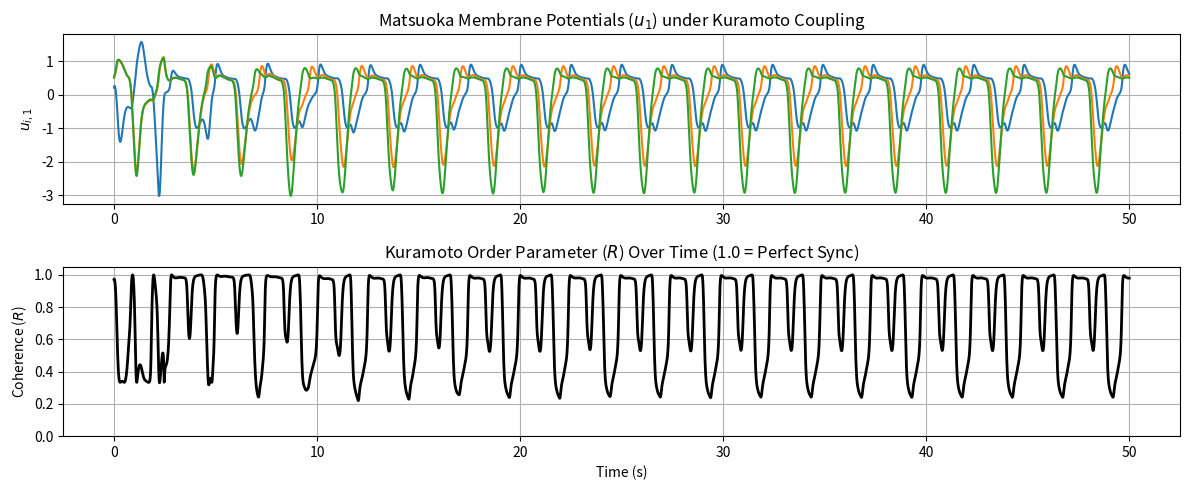

This chart was generated by the following Python code:
import numpy as np
import matplotlib.pyplot as plt

# 1. Network and Simulation Parameters
N = 3              
T = 50.0           
dt = 0.01          
steps = int(T / dt)


tau_r = 0.1
tau_a = 1.0
a = 2.5
b = 2.5
s_0 = 1.5          # Tonic drive
K = 0.8            # Kuramoto coupling strength


u1 = np.random.uniform(0.1, 0.5, N)
f1 = np.zeros(N)
u2 = np.random.uniform(0.1, 0.5, N)
f2 = np.zeros(N)

# Storage for plotting
history_u1 = np.zeros((steps, N))
history_R = np.zeros(steps)

for step in range(steps):
    y1 = np.maximum(0, u1)
    y2 = np.maximum(0, u2)
    
    theta = np.arctan2(u2, u1)
    
    complex_phases = np.exp(1j * theta)
    Z = np.mean(complex_phases)
    R = np.abs(Z)
    psi = np.angle(Z)
    
    C = K * R * np.sin(psi - theta)
    
    du1 = (-u1 - a * y2 - b * f1 + s_0 + C*u2) / tau_r
    df1 = (-f1 + y1) / tau_a
    
    du2 = (-u2 - a * y1 - b * f2 + s_0 + C*u1) / tau_r
    df2 = (-f2 + y2) / tau_a
    
    # Update states
    u1 += du1 * dt
    f1 += df1 * dt
    u2 += du2 * dt
    f2 += df2 * dt
    
    # Save states
    history_u1[step, :] = u1
    history_R[step] = R

time_axis = np.linspace(0, T, steps)

plt.figure(figsize=(12, 5))
plt.subplot(2, 1, 1)
plt.plot(time_axis, history_u1)
plt.title("Matsuoka Membrane Potentials ($u_1$) under Kuramoto Coupling")
plt.ylabel("$u_{i,1}$")
plt.grid(True)

plt.subplot(2, 1, 2)
plt.plot(time_axis, history_R, color='black', lw=2)
plt.title("Kuramoto Order Parameter ($R$) Over Time (1.0 = Perfect Sync)")
plt.xlabel("Time (s)")
plt.ylabel("Coherence ($R$)")
plt.ylim(0, 1.05)
plt.grid(True)

plt.tight_layout()
plt.show()
